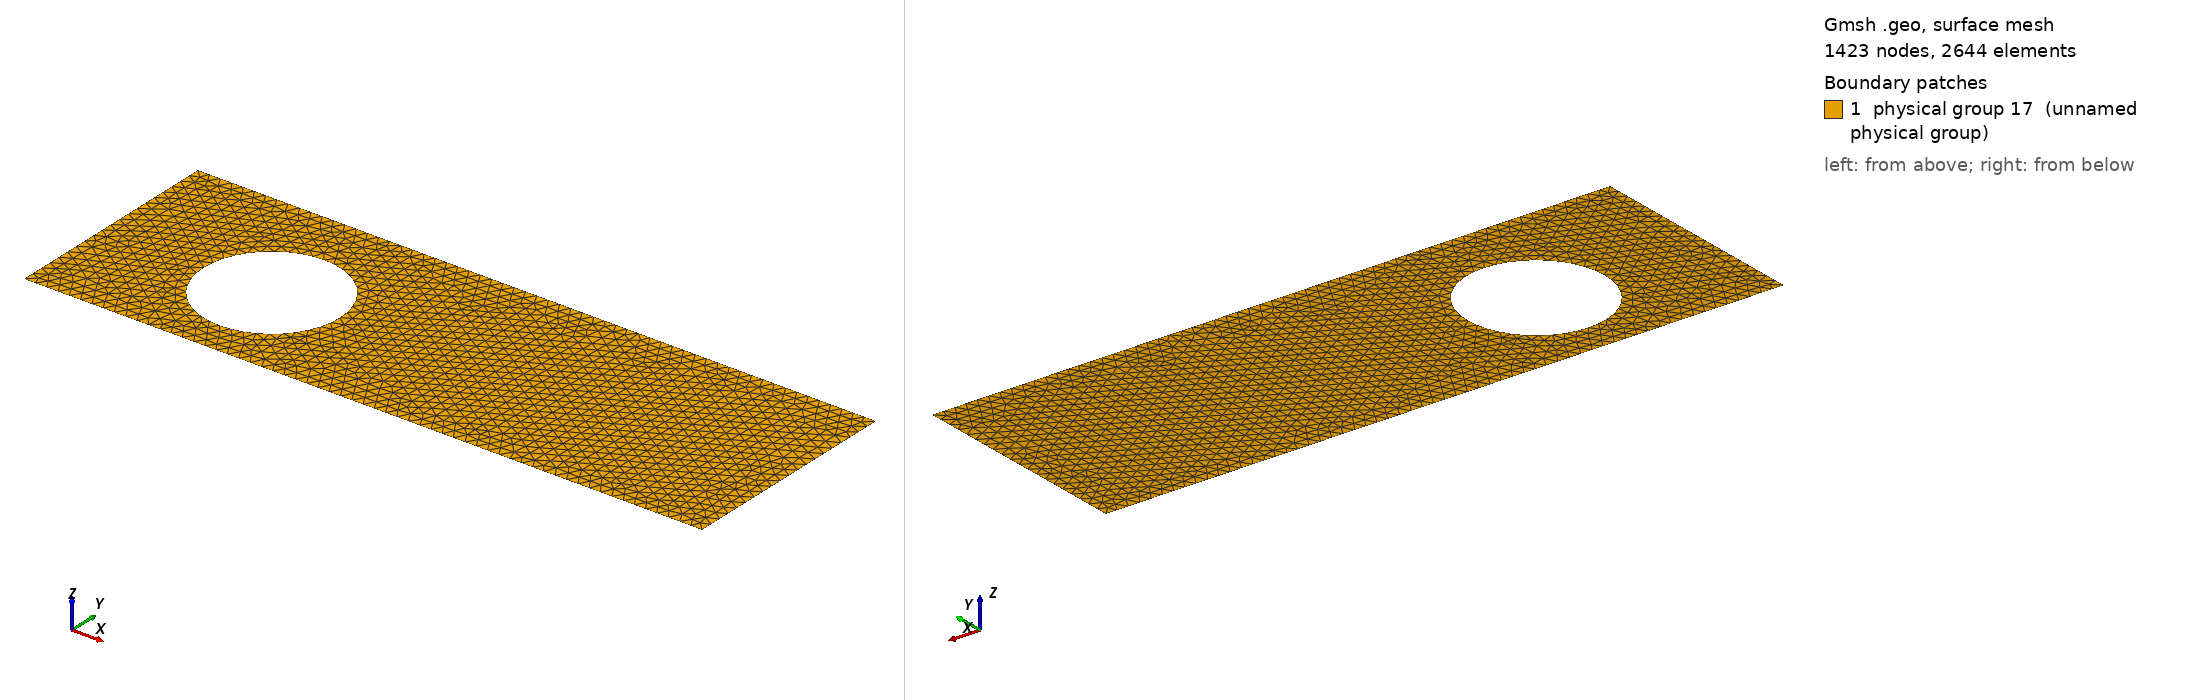

Gmsh geometry script, surface-meshed: 1423 nodes, 2644 surface elements. Boundary patches (legend numbers): 1 physical group 17 (unnamed physical group). Left view from above one corner, right view from below the opposite corner. Legend entries are the model's physical surfaces. The drawing asked Gmsh for element sizes between 1% and 20% of the model's largest extent; the script's own settings can give other sizes.

=== 0.1.geo (drawn) ===
cl__1 = 0.5;
Point(1) = {0, 10, 0, cl__1};
Point(2) = {30, 10, 0, cl__1};
Point(3) = {30, 0, 0, cl__1};
Point(4) = {0, 0, 0, cl__1};
Point(5) = {7.5, 4.5, 0, cl__1};
Point(6) = {7.5, 7.5, 0, cl__1};
Point(7) = {10.5, 4.5, 0, cl__1};
Point(8) = {7.5, 1.5, 0, cl__1};
Point(9) = {4.5, 4.5, 0, cl__1};
Line(1) = {1, 2};
Line(2) = {2, 3};
Line(3) = {3, 4};
Line(4) = {4, 1};
Circle(5) = {9, 5, 6};
Circle(6) = {6, 5, 7};
Circle(7) = {7, 5, 8};
Circle(8) = {8, 5, 9};
Line Loop(16) = {5, 6, 7, 8, -3, -2, -1, -4};
Plane Surface(16) = {16};

Physical Line(4) = {5, 6, 7, 8};
Physical Line(3) = {1};
Physical Line(5) = {3};
Physical Line(1) = {4};
Physical Line(2) = {2};
Physical Surface(17) = {16};
